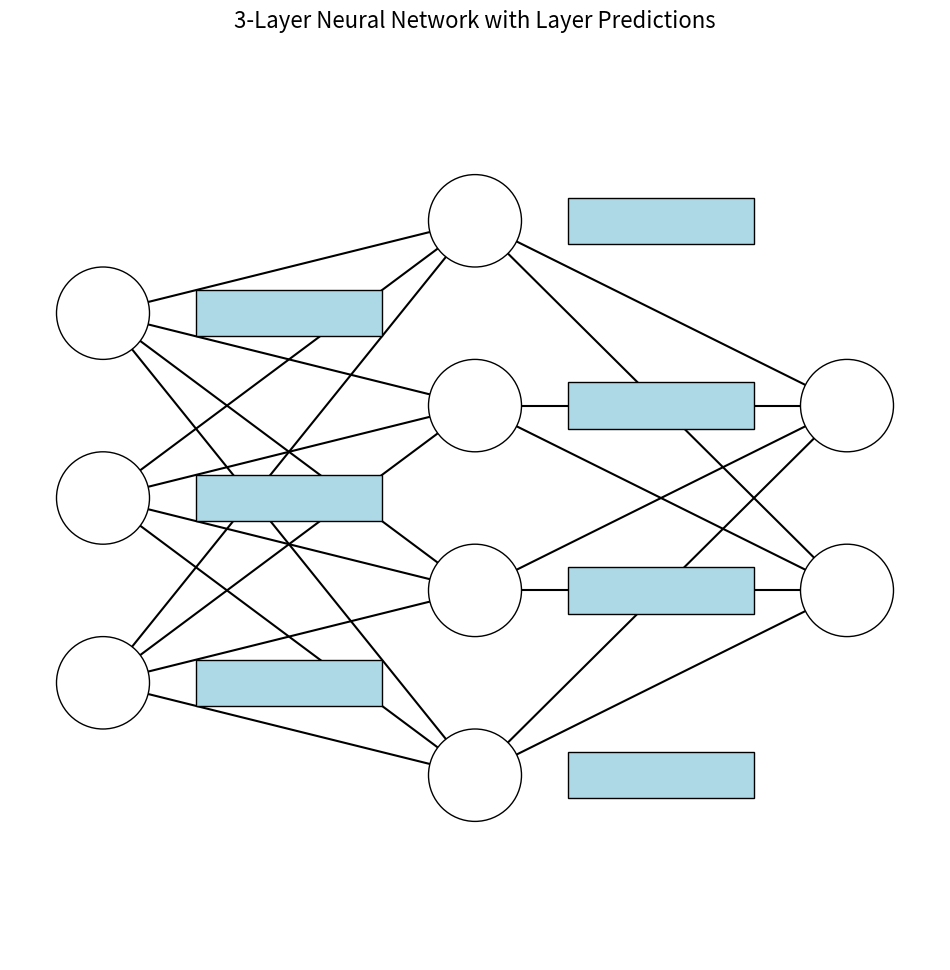

Generate this figure with matplotlib:
import matplotlib.pyplot as plt
import numpy as np

def draw_neural_net(ax, left, right, bottom, top, layer_sizes):
    '''
    Draw a neural network cartoon using matplotilb.
    
    :param ax: matplotlib.axes.Axes instance
    :param left: float, left horizontal position of the network diagram
    :param right: float, right horizontal position of the network diagram
    :param bottom: float, bottom vertical position of the network diagram
    :param top: float, top vertical position of the network diagram
    :param layer_sizes: list of int, list containing the number of nodes in each layer
    '''
    v_spacing = (top - bottom)/float(max(layer_sizes))
    h_spacing = (right - left)/float(len(layer_sizes) - 1)
    # Nodes
    for n, layer_size in enumerate(layer_sizes):
        layer_top = v_spacing*(layer_size - 1)/2. + (top + bottom)/2.
        for m in range(layer_size):
            circle = plt.Circle((n*h_spacing + left, layer_top - m*v_spacing), v_spacing/4.,
                                color='w', ec='k', zorder=4)
            ax.add_artist(circle)
            # Layer prediction box
            if n < len(layer_sizes) - 1:
                prediction_box = plt.Rectangle((n*h_spacing + left + h_spacing/4., layer_top - m*v_spacing - v_spacing/8.),
                                                width=h_spacing/2., height=v_spacing/4., color='lightblue', ec='k', zorder=4)
                ax.add_artist(prediction_box)
    # Edges
    for n, (layer_size_a, layer_size_b) in enumerate(zip(layer_sizes[:-1], layer_sizes[1:])):
        layer_top_a = v_spacing*(layer_size_a - 1)/2. + (top + bottom)/2.
        layer_top_b = v_spacing*(layer_size_b - 1)/2. + (top + bottom)/2.
        for m in range(layer_size_a):
            for o in range(layer_size_b):
                line = plt.Line2D([n*h_spacing + left, (n + 1)*h_spacing + left],
                                  [layer_top_a - m*v_spacing, layer_top_b - o*v_spacing], c='k')
                ax.add_artist(line)

fig = plt.figure(figsize=(12, 12))
ax = fig.gca()
ax.axis('off')
draw_neural_net(ax, .1, .9, .1, .9, [3, 4, 2])
plt.title("3-Layer Neural Network with Layer Predictions", fontsize=16)
plt.show()
